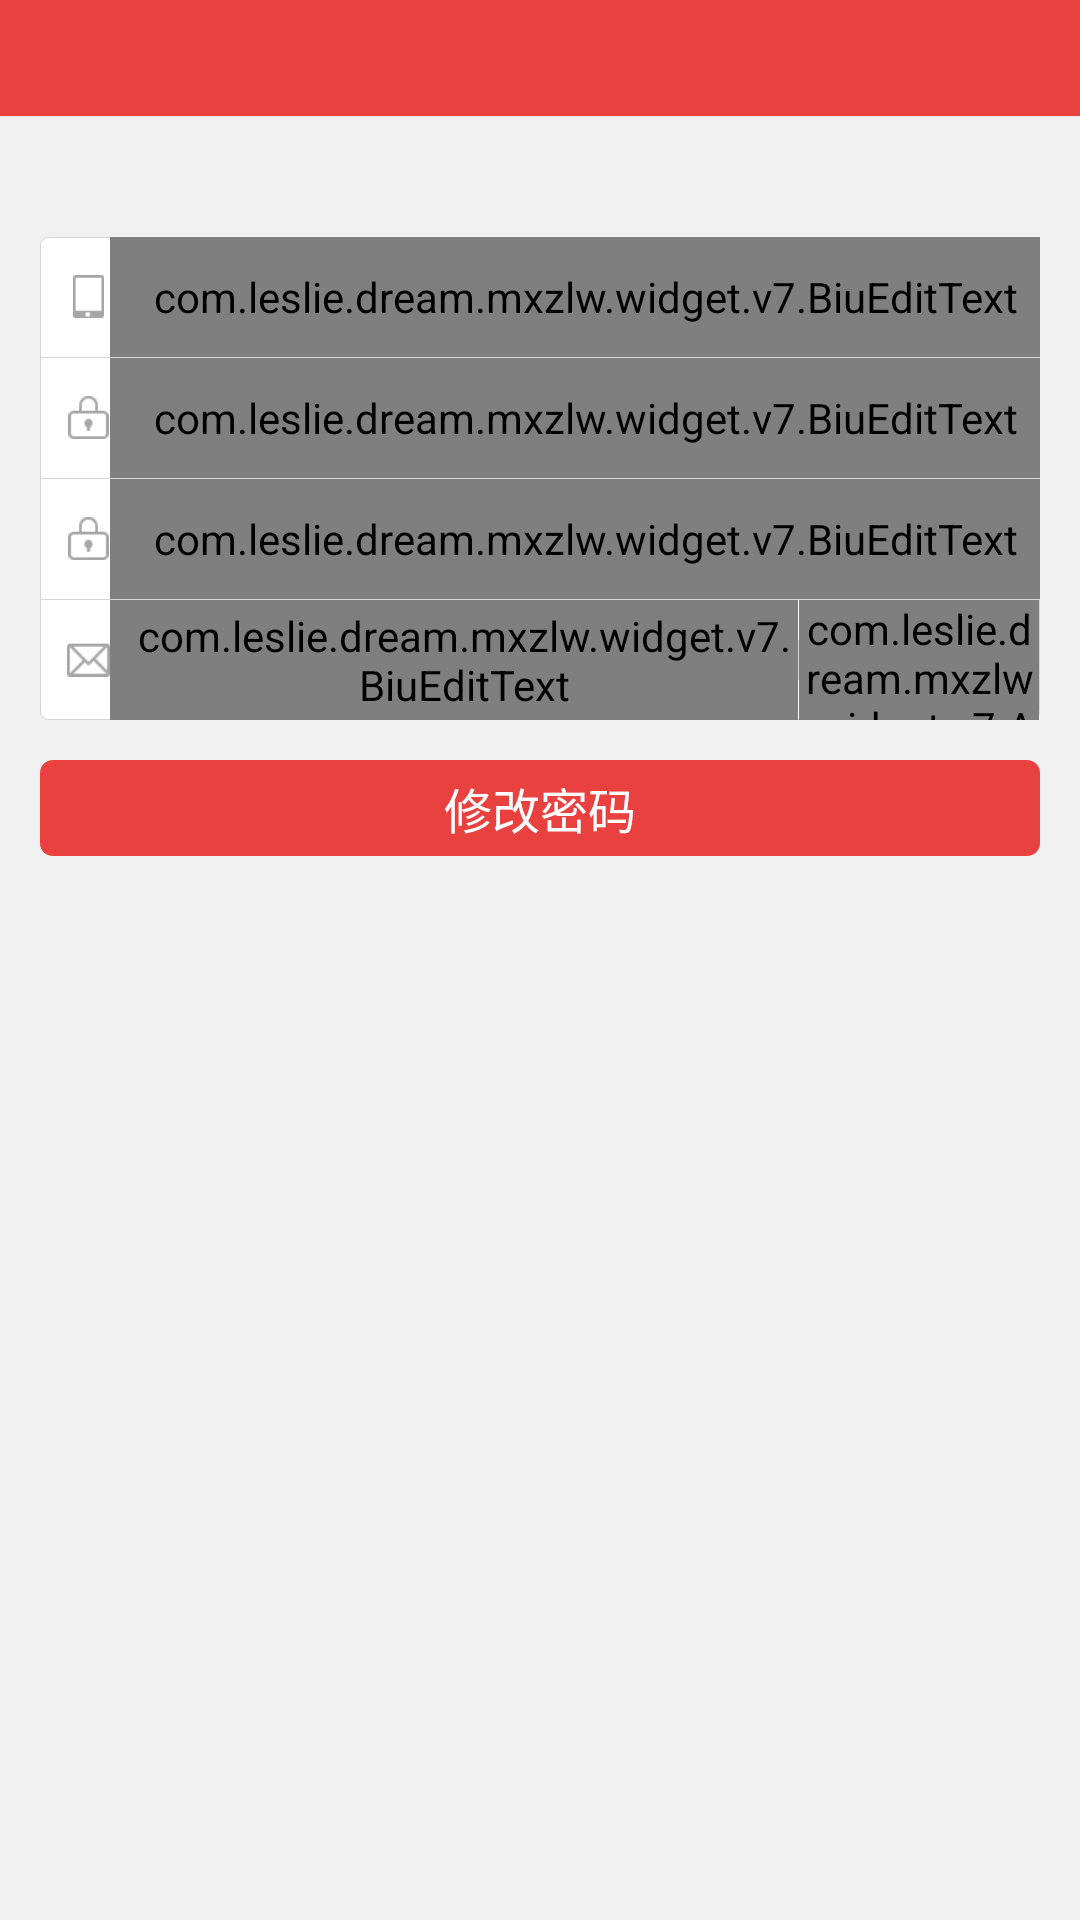

Produce the Android XML layout that renders to this screen, including the resource entries it uses.
<!-- AndroidManifest.xml: application theme AppTheme -->
<!-- res/layout/activity_forget.xml -->
<?xml version="1.0" encoding="utf-8"?>
<LinearLayout xmlns:android="http://schemas.android.com/apk/res/android"
    android:layout_width="match_parent"
    android:layout_height="match_parent"
    android:background="@color/default_layout_bg"
    android:orientation="vertical">

    <include layout="@layout/layout_actionbar" />

    <LinearLayout
        android:layout_width="match_parent"
        android:layout_height="wrap_content"
        android:layout_marginLeft="@dimen/Z30px"
        android:layout_marginRight="@dimen/Z30px"
        android:layout_marginTop="@dimen/Z90px"
        android:background="@drawable/bg_white_c"
        android:orientation="vertical">

        <LinearLayout
            android:layout_width="match_parent"
            android:layout_height="@dimen/Z90px"
            android:orientation="horizontal">

            <ImageView
                android:layout_width="@dimen/Z32px"
                android:layout_height="@dimen/Z32px"
                android:layout_gravity="center_vertical"
                android:layout_marginLeft="@dimen/Z20px"
                android:src="@drawable/phone" />

            <com.leslie.dream.mxzlw.widget.v7.BiuEditText
                android:id="@+id/et_phone_fg"
                android:layout_width="match_parent"
                android:layout_height="match_parent"
                android:background="@null"
                android:gravity="center_vertical"
                android:hint="手机号码"
                android:inputType="phone"
                android:maxLength="11"
                android:maxLines="1"
                android:paddingLeft="@dimen/Z16px"
                android:textColor="#323232"
                android:textColorHint="#a6a6a6"
                android:textSize="@dimen/Z30px"
                android:textCursorDrawable="@drawable/color_cursor"/>
        </LinearLayout>

        <View
            android:layout_width="match_parent"
            android:layout_height="1px"
            android:background="#d5d5d5" />

        <LinearLayout
            android:layout_width="match_parent"
            android:layout_height="@dimen/Z90px"
            android:orientation="horizontal">

            <ImageView
                android:layout_width="@dimen/Z32px"
                android:layout_height="@dimen/Z32px"
                android:layout_gravity="center_vertical"
                android:layout_marginLeft="@dimen/Z20px"
                android:src="@drawable/passwd" />

            <com.leslie.dream.mxzlw.widget.v7.BiuEditText
                android:id="@+id/et_passwd_fg"
                android:layout_width="match_parent"
                android:layout_height="match_parent"
                android:background="@null"
                android:gravity="center_vertical"
                android:hint="新的密码"
                android:inputType="textPassword"
                android:maxLength="16"
                android:maxLines="1"
                android:paddingLeft="@dimen/Z16px"
                android:textColor="#323232"
                android:textColorHint="#a6a6a6"
                android:textSize="@dimen/Z30px"
                android:textCursorDrawable="@drawable/color_cursor"/>

        </LinearLayout>

        <View
            android:layout_width="match_parent"
            android:layout_height="1px"
            android:background="#d5d5d5" />


        <LinearLayout
            android:layout_width="match_parent"
            android:layout_height="@dimen/Z90px"
            android:orientation="horizontal">

            <ImageView
                android:layout_width="@dimen/Z32px"
                android:layout_height="@dimen/Z32px"
                android:layout_gravity="center_vertical"
                android:layout_marginLeft="@dimen/Z20px"
                android:src="@drawable/passwd" />

            <com.leslie.dream.mxzlw.widget.v7.BiuEditText
                android:id="@+id/et_passwd_again_fg"
                android:layout_width="match_parent"
                android:layout_height="match_parent"
                android:background="@null"
                android:gravity="center_vertical"
                android:hint="确认密码"
                android:inputType="textPassword"
                android:maxLength="16"
                android:maxLines="1"
                android:paddingLeft="@dimen/Z16px"
                android:textColor="#323232"
                android:textColorHint="#a6a6a6"
                android:textSize="@dimen/Z30px"
                android:textCursorDrawable="@drawable/color_cursor"/>

        </LinearLayout>

        <View
            android:layout_width="match_parent"
            android:layout_height="1px"
            android:background="#d5d5d5" />

        <LinearLayout
            android:layout_width="match_parent"
            android:layout_height="@dimen/Z90px"
            android:orientation="horizontal">

            <ImageView
                android:layout_width="@dimen/Z32px"
                android:layout_height="@dimen/Z32px"
                android:layout_gravity="center_vertical"
                android:layout_marginLeft="@dimen/Z20px"
                android:src="@drawable/message" />

            <com.leslie.dream.mxzlw.widget.v7.BiuEditText
                android:id="@+id/et_sms_fg"
                android:layout_width="0dp"
                android:layout_height="match_parent"
                android:layout_weight="1"
                android:background="@null"
                android:gravity="center_vertical"
                android:hint="验证码"
                android:inputType="number"
                android:maxLength="13"
                android:maxLines="1"
                android:paddingLeft="@dimen/Z16px"
                android:textColor="#323232"
                android:textColorHint="#a6a6a6"
                android:textSize="@dimen/Z30px"
                android:textCursorDrawable="@drawable/color_cursor"/>

            <View
                android:layout_width="1px"
                android:layout_height="@dimen/Z30px"
                android:layout_gravity="center_vertical"
                android:background="#d5d5d5" />

            <com.leslie.dream.mxzlw.widget.v7.AuthCodeTextView
                android:id="@+id/tv_sms_fg"
                android:layout_width="@dimen/Z180px"
                android:layout_height="match_parent"
                android:layout_gravity="center_vertical"
                android:layout_marginRight="1px"
                android:background="@drawable/bg_btn_normal"
                android:gravity="center"
                android:maxLength="10"
                android:text="获取验证码"
                android:textColor="@color/default_color"
                android:textSize="@dimen/Z30px" />

        </LinearLayout>

    </LinearLayout>



    <TextView
        android:id="@+id/tv_commit_fg"
        android:layout_width="match_parent"
        android:layout_height="@dimen/Z72px"
        android:layout_marginLeft="@dimen/Z30px"
        android:layout_marginRight="@dimen/Z30px"
        android:layout_marginTop="@dimen/Z30px"
        android:background="@drawable/bg_btn_commit"
        android:gravity="center"
        android:text="修改密码"
        android:textColor="#ffffff"
        android:textSize="@dimen/Z36px" />


</LinearLayout>
<!-- res/layout/layout_actionbar.xml (included above) -->
<?xml version="1.0" encoding="utf-8"?>
<LinearLayout xmlns:android="http://schemas.android.com/apk/res/android"
    android:id="@+id/actionbar_root"
    android:layout_width="match_parent"
    android:layout_height="wrap_content"
    android:background="@color/colorPrimary"
    android:orientation="vertical">

    <RelativeLayout
        android:id="@+id/actionbar_placeholder"
        android:layout_width="match_parent"
        android:layout_height="38px"
        android:visibility="gone" />

    <RelativeLayout
        android:id="@+id/actionbar_content"
        android:layout_width="match_parent"
        android:layout_height="@dimen/Z88px">


        <RelativeLayout
            android:id="@+id/actionbar_back_rl"
            android:layout_width="@dimen/Z88px"
            android:layout_height="match_parent">

            <ImageView
                android:id="@+id/actionbar_back_img"
                android:layout_width="@dimen/Z32px"
                android:layout_height="@dimen/Z32px"
                android:layout_centerInParent="true"
                android:src="@drawable/back" />
        </RelativeLayout>

        <TextView
            android:id="@+id/actionbar_title"
            android:layout_width="wrap_content"
            android:layout_height="wrap_content"
            android:layout_centerInParent="true"
            android:gravity="center"
            android:text=""
            android:textColor="@color/white"
            android:textSize="@dimen/Z36px" />

        <RelativeLayout
            android:id="@+id/actionbar_menu_rl"
            android:layout_width="wrap_content"
            android:layout_height="match_parent"
            android:layout_alignParentRight="true"
            android:minWidth="@dimen/Z88px">

            <ImageView
                android:id="@+id/actionbar_menu_img"
                android:layout_width="@dimen/Z44px"
                android:layout_height="@dimen/Z44px"
                android:layout_centerInParent="true"
                android:background="#a1a1a1"
                android:visibility="gone" />

            <ImageView
                android:id="@+id/actionbar_menu_img_hint"
                android:layout_width="@dimen/Z10px"
                android:layout_height="@dimen/Z10px"
                android:layout_above="@id/actionbar_menu_img"
                android:layout_marginBottom="@dimen/N10px"
                android:layout_marginLeft="@dimen/N10px"
                android:layout_toRightOf="@id/actionbar_menu_img"
                android:background="#f00"
                android:visibility="gone" />

            <TextView
                android:id="@+id/actionbar_menu_tv_number"
                android:layout_width="wrap_content"
                android:layout_height="wrap_content"
                android:layout_above="@id/actionbar_menu_img"
                android:layout_marginBottom="@dimen/N12px"
                android:layout_marginLeft="@dimen/N8px"
                android:layout_toRightOf="@id/actionbar_menu_img"
                android:background="#f00"
                android:gravity="center"
                android:text="*"
                android:textColor="@color/white"
                android:textSize="@dimen/Z20px"
                android:visibility="gone" />

            <TextView
                android:id="@+id/actionbar_menu_tv_left"
                android:layout_width="wrap_content"
                android:layout_height="wrap_content"
                android:layout_alignParentRight="true"
                android:layout_centerVertical="true"
                android:layout_marginEnd="@dimen/Z128px"
                android:layout_marginLeft="@dimen/Z20px"
                android:layout_marginRight="@dimen/Z20px"
                android:layout_toLeftOf="@+id/actionbar_menu_tv"
                android:gravity="center"
                android:text=""
                android:textColor="@color/white"
                android:textSize="@dimen/Z30px" />

            <TextView
                android:id="@+id/actionbar_menu_tv"
                android:layout_width="wrap_content"
                android:layout_height="@dimen/Z44px"
                android:minWidth="@dimen/Z44px"
                android:layout_alignParentRight="true"
                android:layout_centerVertical="true"
                android:layout_marginLeft="@dimen/Z20px"
                android:layout_marginRight="@dimen/Z20px"
                android:gravity="center"
                android:text=""
                android:visibility="gone"
                android:textColor="@color/white"
                android:textSize="@dimen/Z30px" />
        </RelativeLayout>

        <View
            android:layout_width="match_parent"
            android:layout_height="1px"
            android:layout_alignParentBottom="true"
            android:background="#eeeeee" />
    </RelativeLayout>
</LinearLayout>
<!-- resources referenced by this layout -->
<resources>
  <color name="colorPrimary">#e94140</color>
  <color name="default_color">#e94140</color>
  <color name="default_layout_bg">#f0f0f0</color>
  <color name="white">#ffffff</color>
  <dimen name="N10px">-4.444445dp</dimen>
  <dimen name="N12px">-5.333333dp</dimen>
  <dimen name="N8px">-3.555556dp</dimen>
  <dimen name="Z10px">4.444445dp</dimen>
  <dimen name="Z128px">56.88889dp</dimen>
  <dimen name="Z16px">7.111111dp</dimen>
  <dimen name="Z180px">80dp</dimen>
  <dimen name="Z20px">8.888889dp</dimen>
  <dimen name="Z30px">13.33333dp</dimen>
  <dimen name="Z32px">14.22222dp</dimen>
  <dimen name="Z36px">16dp</dimen>
  <dimen name="Z44px">19.55556dp</dimen>
  <dimen name="Z72px">32dp</dimen>
  <dimen name="Z88px">39.11111dp</dimen>
  <dimen name="Z90px">40dp</dimen>
  <!-- drawable bg_btn_commit (drawable) -->
  <?xml version="1.0" encoding="utf-8"?>
  <selector xmlns:android="http://schemas.android.com/apk/res/android">
  
      <item android:state_pressed="true">
          <shape>
              <corners android:radius="@dimen/Z10px" />
  
              <solid android:color="#c96000" />
          </shape>
      </item>
      <item>
          <shape>
              <corners android:radius="@dimen/Z10px" />
  
              <solid android:color="@color/default_color" />
          </shape>
      </item>
  
  </selector>
  <!-- drawable bg_btn_normal (drawable-xxhdpi) -->
  <?xml version="1.0" encoding="utf-8"?>
  <selector xmlns:android="http://schemas.android.com/apk/res/android">
  
      <item android:state_pressed="true">
          <shape>
  
              <solid android:color="#fff0f0f0" />
          </shape>
      </item>
      <item>
          <shape>
  
              <solid android:color="#00000000" />
          </shape>
      </item>
  
  </selector>
  <!-- drawable bg_white_c (drawable) -->
  <?xml version="1.0" encoding="utf-8"?>
  <selector xmlns:android="http://schemas.android.com/apk/res/android">
  
      <item>
          <shape>
              <corners android:radius="@dimen/Z6px" />
  
              <stroke android:width="1px" android:color="#d5d5d5" />
              <solid android:color="#ffffff" />
          </shape>
      </item>
  
  </selector>
  <!-- drawable message: png bitmap (drawable-hdpi, 1409 bytes) -->
  <!-- drawable passwd: png bitmap (drawable-mdpi, 1349 bytes) -->
  <!-- drawable phone: png bitmap (drawable-mdpi, 1061 bytes) -->
  <style name="AppTheme" parent="Theme.AppCompat.Light.DarkActionBar">
          
          <item name="colorPrimary">@color/colorPrimary</item>
          <item name="colorPrimaryDark">@color/colorPrimaryDark</item>
          <item name="colorAccent">@color/colorAccent</item>
      </style>
  <dimen name="Z6px">2.666667dp</dimen>
  <color name="colorPrimaryDark">#ffc22d2c</color>
  <color name="colorAccent">#FF4081</color>
</resources>
